Image classification data set "split_data" (sepehrtaji-dev/Laliga_teams_logo_CNN on GitHub). Class labels (20): Athletic Bilbao, Atletico Madrid, Barcelona, Celta Vigo, Deportivo Alaves, Espanyol, Getafe, Girona, Las Palmas, Leganes, Mallorca, Osasuna, Rayo Vallecano, Real Betis, Real Madrid, Real Sociedad, Real Valladolid, Sevilla, Valencia, Villarreal.

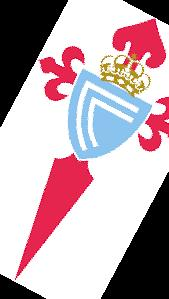
Label: Celta Vigo

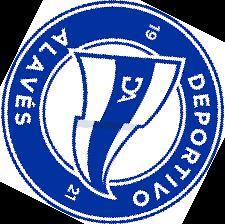
Label: Deportivo Alaves

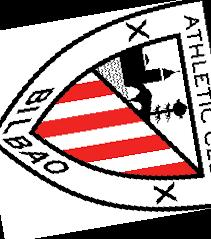
Label: Athletic Bilbao

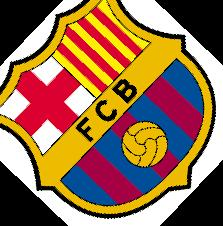
Label: Barcelona

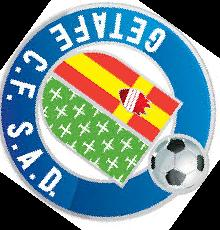
Label: Getafe

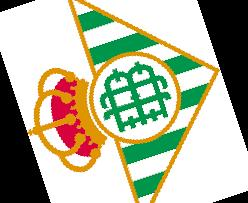
Label: Real Betis
